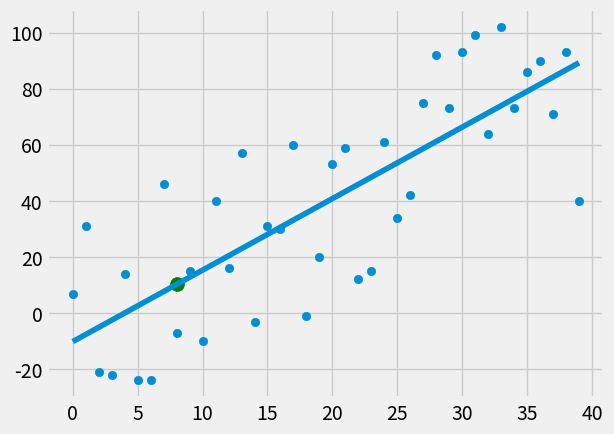

Reproduce this figure in Python.
from statistics import mean 
from matplotlib import style
import numpy as np
import random
import matplotlib.pyplot as plt
style.use('fivethirtyeight')
xs = np.array([1,2,3,4,5,6])
ys = np.array([5,4,6,5,6,7])

def create_dataset(hm, variance, step=2, correlation=False):
    val = 1
    ys = []
    for i in range(hm):
        y = val + random.randrange(-variance, variance)
        ys.append(y)
        if correlation  and correlation == 'pos':
            val += step
        elif correlation and correlation == 'neg':
            val -= step
    xs = [i for i in range(len(ys))]
    return np.array(xs, dtype=np.float64), np.array(ys, dtype=np.float64)


def best_fit_slope_and_intercept(xs,ys):
    m = (((mean(xs)*mean(ys)) - mean(xs*ys)) /
         ((mean(xs)*mean(xs)) - mean(xs*xs)))
    b = mean(ys) - m*mean(xs)
    return m, b

def squared_error(ys_orig, ys_line):
    return sum((ys_line - ys_orig) * (ys_line - ys_orig))

def coefficient_of_determination(ys_orig, ys_line):
    y_mean_line = [mean(ys_orig) for y in ys_orig]
    squared_error_regr = squared_error(ys_orig, ys_line)
    squared_error_y_mean = squared_error(ys_orig, y_mean_line)
    return 1 - (squared_error_regr/squared_error_y_mean)

xs, ys = create_dataset(40, 40, 2, correlation='pos')

m, b = best_fit_slope_and_intercept(xs,ys)
regression_line = [(m*x) + b for x in xs]

print('m: ', m, 'b: ',b)

predict_x = 8
predict_y =(m*predict_x) + b
r_squared = coefficient_of_determination(ys, regression_line)

print("rsquared", r_squared)
# plt.scatter(xs,ys)
# plt.show()
regression_line = [(m*x) + b for x in xs]
print(regression_line)


plt.scatter(xs,ys)
plt.plot(xs, regression_line)
plt.scatter(predict_x, predict_y, s=100, color='g')
plt.show()